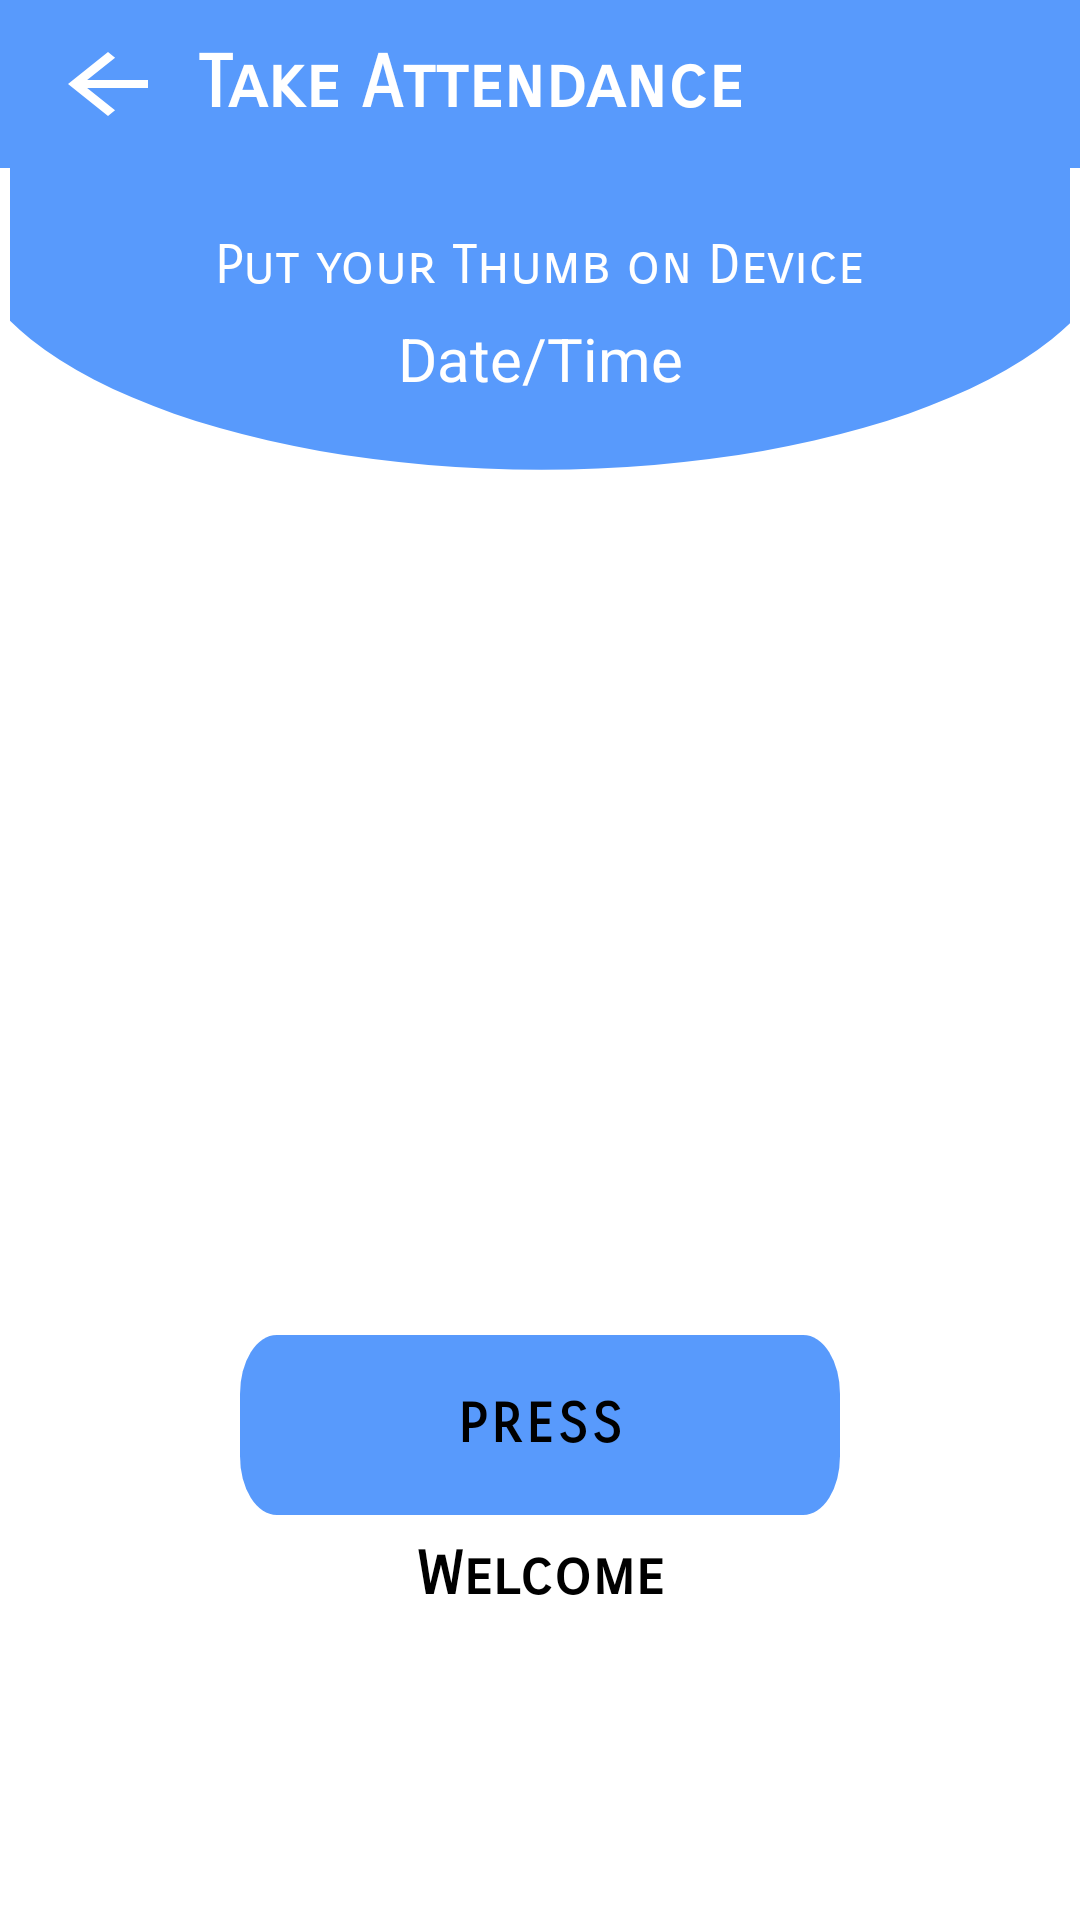

Produce the Android XML layout that renders to this screen, including the resource entries it uses.
<!-- AndroidManifest.xml: application theme materialthemee -->
<!-- res/layout/verify_employee.xml -->
<?xml version="1.0" encoding="utf-8"?>
<LinearLayout xmlns:android="http://schemas.android.com/apk/res/android"
    xmlns:tools="http://schemas.android.com/tools"
    android:layout_width="match_parent"
    android:layout_height="match_parent"
    xmlns:app="http://schemas.android.com/apk/res-auto"
    android:layout_weight="1"
    android:orientation="vertical">

    <androidx.appcompat.widget.Toolbar
        android:layout_width="match_parent"
        android:layout_height="wrap_content"
        android:background="@color/colorPrimary">

        <ImageView
            android:id="@+id/verify_bck_btn_id"
            android:layout_width="wrap_content"
            android:layout_height="wrap_content"
            android:background="@drawable/toolbar_back_arrow"
            android:foreground="?android:attr/selectableItemBackground" />

        <TextView
            android:layout_width="wrap_content"
            android:layout_height="wrap_content"
            android:fontFamily="sans-serif-smallcaps"
            android:paddingLeft="10sp"
            android:text="Take Attendance"
            android:textColor="#ffff"
            android:textSize="24sp"
            android:textStyle="bold" />
    </androidx.appcompat.widget.Toolbar>

    <LinearLayout
        android:layout_width="match_parent"
        android:layout_height="match_parent"
        android:layout_weight="1"
        android:background="@drawable/ic_fewframe"
        android:orientation="vertical">

        <LinearLayout
            android:layout_width="match_parent"
            android:layout_height="wrap_content"
            android:layout_weight="1"
            android:orientation="vertical">


            <TextView
                android:id="@+id/justinfo"
                android:textColor="#ffffff"
                android:layout_width="match_parent"
                android:layout_height="35dp"
                android:layout_marginStart="-1dp"
                android:layout_marginTop="15dp"
                android:fontFamily="sans-serif-smallcaps"
                android:gravity="center"
                android:text="@string/put_your_thumb_on_device"
                android:textSize="18sp" />


            <TextView
                android:textColor="#ffffff"
                android:id="@+id/datentime"
                android:layout_width="match_parent"
                android:layout_height="wrap_content"
                android:text="Date/Time"
                android:textAlignment="center"
                android:textSize="20dp" />
        </LinearLayout>


        <LinearLayout
            android:layout_width="match_parent"
            android:layout_height="wrap_content"
            android:layout_marginTop="40dp"
            android:layout_weight="1"
            android:orientation="vertical">

            <androidx.appcompat.widget.AppCompatImageView
                android:id="@+id/verify_image"
                android:layout_width="200dp"
                android:layout_height="200dp"
                android:layout_gravity="center"
                android:background="@drawable/fingericontest"/>

        </LinearLayout>

        <LinearLayout
            android:layout_width="match_parent"
            android:layout_height="wrap_content"
            android:layout_weight="1"
            android:orientation="vertical">

            <com.google.android.material.button.MaterialButton
                android:id="@+id/verify_Btn"
                app:rippleColor="@color/colorPrimaryDark"
                android:layout_width="200dp"
                android:layout_height="60dp"
                android:layout_gravity="center"
                android:layout_marginTop="30dp"
                android:background="@drawable/ic_rectangle"
                android:text="Press"
                android:textStyle="bold"
                android:fontFamily="sans-serif-smallcaps"
                android:textColor="#000000"
                android:textSize="18sp" />

            <TextView
                android:fontFamily="sans-serif-smallcaps"
                android:id="@+id/check_text"
                android:layout_width="match_parent"
                android:layout_height="40dp"
                android:layout_alignEnd="@+id/verify_me"
                android:layout_alignParentBottom="true"
                android:layout_marginBottom="74dp"
                android:gravity="center"
                android:text="@string/verifywelcme"
                android:textColor="@android:color/background_dark"
                android:textSize="20sp"
                android:textStyle="bold" />
        </LinearLayout>
    </LinearLayout>

</LinearLayout>
<!-- resources referenced by this layout -->
<resources>
  <color name="colorPrimary">#589AFC</color>
  <color name="colorPrimaryDark">#419AFC</color>
  <!-- drawable ic_fewframe (drawable) -->
  <vector xmlns:android="http://schemas.android.com/apk/res/android"
      android:width="431dp"
      android:height="784dp"
      android:viewportWidth="431"
      android:viewportHeight="784">
    <group>
      <clip-path android:pathData="M4,0h423v776h-423z M 0,0"/>
      <path
          android:pathData="M0.0,0.0h423.0v776.0h-423.0z"
          android:fillColor="#ffffff"/>
      <path
          android:pathData="M4.0,0.0h423.0v776.0h-423.0z"
          android:fillColor="#ffffff"/>
      <path
          android:pathData="M-15.0,24.5a231.0,110.5,0,1,0,462.0,0.0a231.0,110.5,0,1,0,-462.0,0.0z"
          android:fillColor="#589AFC"/>
    </group>
  </vector>
  <!-- drawable ic_rectangle (drawable) -->
  <vector xmlns:android="http://schemas.android.com/apk/res/android"
      android:width="245dp"
      android:height="46dp"
      android:viewportWidth="245"
      android:viewportHeight="46">
    <path
        android:pathData="M15,0L230,0A15,15 0,0 1,245 15L245,31A15,15 0,0 1,230 46L15,46A15,15 0,0 1,0 31L0,15A15,15 0,0 1,15 0z"
        android:fillColor="@color/colorPrimaryDark"/>
  </vector>
  <!-- drawable toolbar_back_arrow (drawable-v24) -->
  <vector android:height="32dp" android:viewportHeight="24.0"
      android:viewportWidth="24.0" android:width="40dp" xmlns:android="http://schemas.android.com/apk/res/android">
      <path android:fillColor="#FFFF" android:pathData="M20,11H7.83l5.59,-5.59L12,4l-8,8 8,8 1.41,-1.41L7.83,13H20v-2z"/>
  </vector>
  <string name="put_your_thumb_on_device">Put your Thumb on Device</string>
  <string name="verifywelcme">Welcome</string>
  <style name="materialthemee" parent="Theme.MaterialComponents.Light.DarkActionBar">
  
          <item name="colorPrimary">@color/colorPrimary</item>
          <item name="windowNoTitle">true</item>
          <item name="colorPrimaryDark">@color/colorPrimaryDark</item>
          <item name="colorAccent">@color/colorPrimary</item>
      </style>
</resources>
